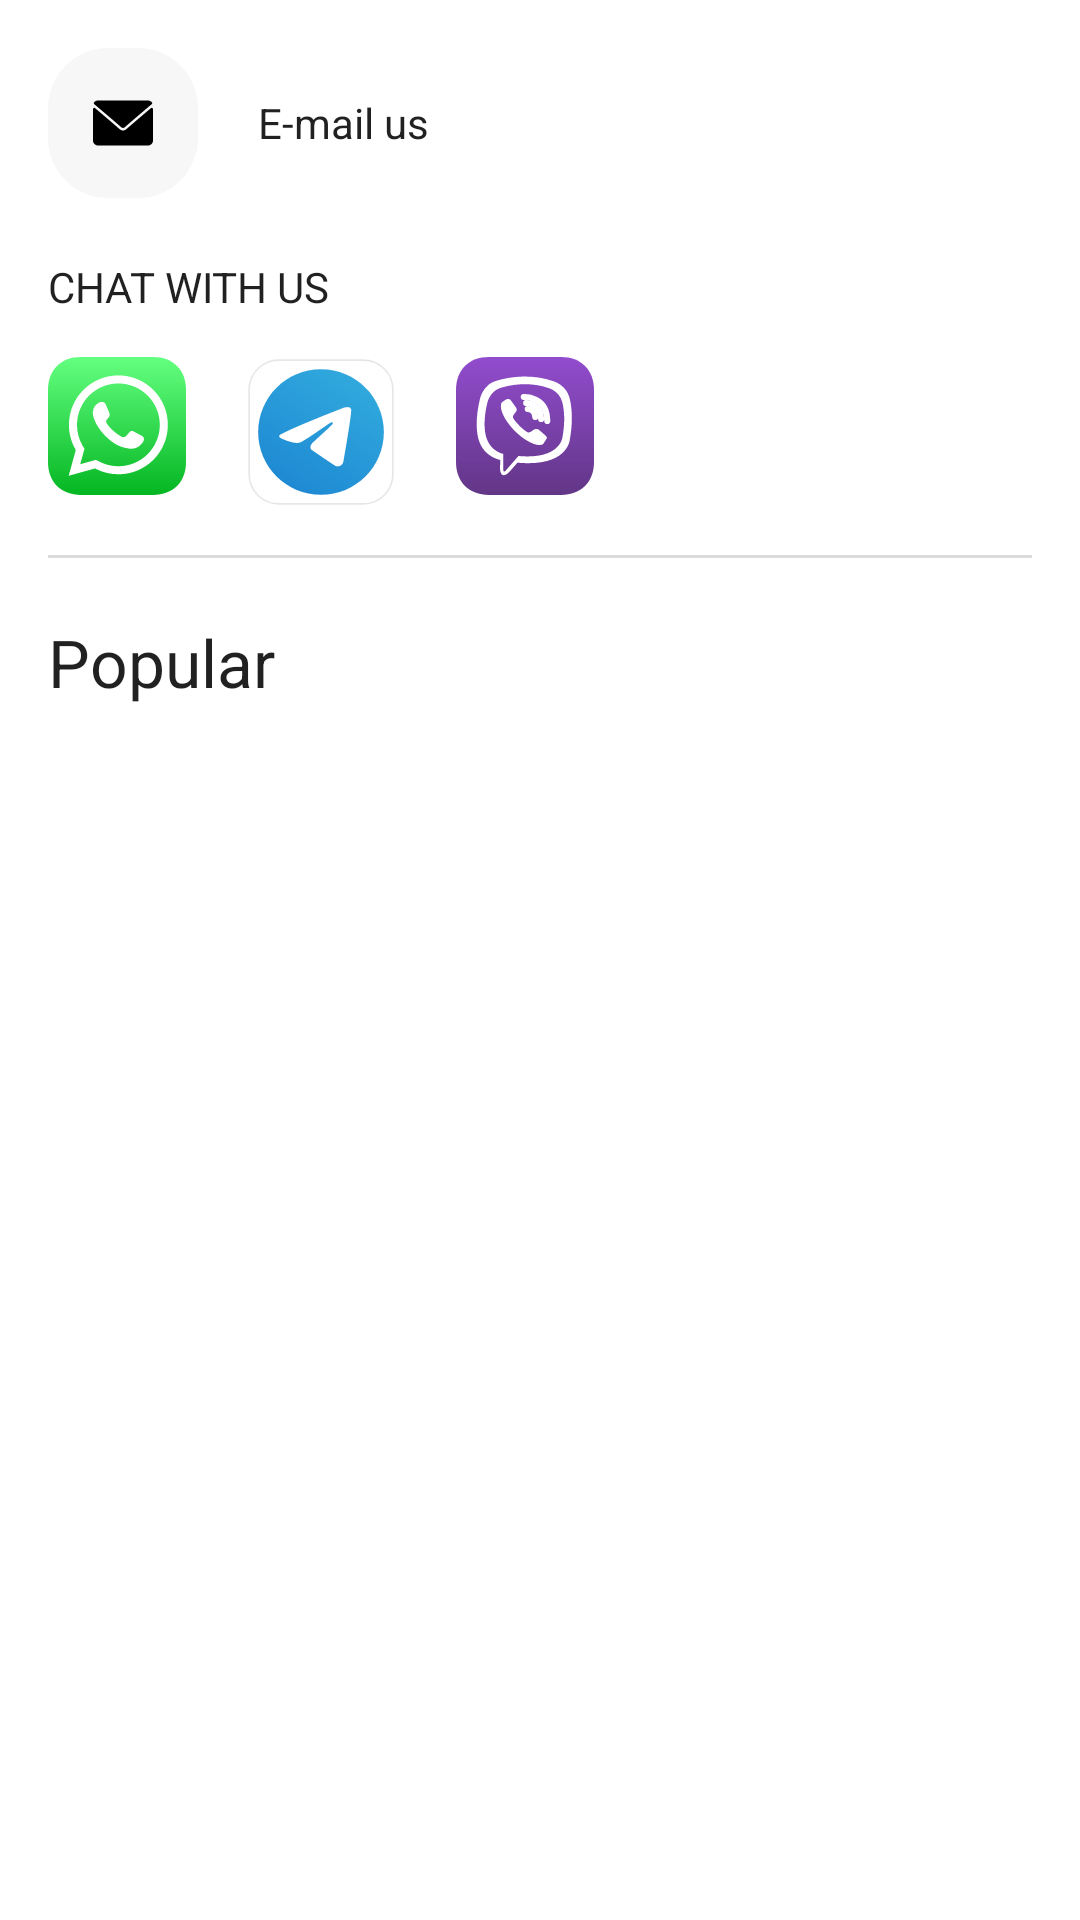

This screen was rendered from an Android layout file. Write that file and the resources it references.
<!-- AndroidManifest.xml: application theme Theme.GostySupport -->
<!-- res/layout/support_header_layout.xml -->
<?xml version="1.0" encoding="utf-8"?>
<androidx.constraintlayout.widget.ConstraintLayout xmlns:android="http://schemas.android.com/apk/res/android"
    xmlns:app="http://schemas.android.com/apk/res-auto"
    xmlns:tools="http://schemas.android.com/tools"
    android:layout_width="match_parent"
    android:layout_height="wrap_content">


    <androidx.appcompat.widget.AppCompatImageView
        android:id="@+id/supportEmailImage"
        android:layout_width="50dp"
        android:layout_height="50dp"
        android:layout_margin="16dp"
        android:background="?selectableItemBackgroundBorderless"
        app:layout_constraintStart_toStartOf="parent"
        app:layout_constraintTop_toTopOf="parent"
        app:srcCompat="@drawable/ic_email" />

    <androidx.appcompat.widget.AppCompatTextView
        android:id="@+id/supportEmailTitle"
        android:layout_width="wrap_content"
        android:layout_height="0dp"
        android:layout_marginStart="20dp"
        android:gravity="center_vertical"
        android:text="@string/support_email"
        android:textColor="?android:textColorPrimary"
        app:fontFamily="@font/lato_regular"
        app:layout_constraintBottom_toBottomOf="@id/supportEmailImage"
        app:layout_constraintStart_toEndOf="@id/supportEmailImage"
        app:layout_constraintTop_toTopOf="@id/supportEmailImage" />

    <com.google.android.material.textview.MaterialTextView
        android:id="@+id/supportSocialTitle"
        android:layout_width="wrap_content"
        android:layout_height="wrap_content"
        android:layout_marginTop="20dp"
        android:text="@string/chat_with_us"
        android:textAllCaps="true"
        android:textColor="?android:textColorPrimary"
        app:fontFamily="@font/lato_bold"
        app:layout_constraintStart_toStartOf="@+id/supportEmailImage"
        app:layout_constraintTop_toBottomOf="@id/supportEmailImage" />

    <androidx.appcompat.widget.AppCompatImageView
        android:id="@+id/supportSocialWhatsUp"
        android:layout_width="wrap_content"
        android:layout_height="wrap_content"
        android:layout_marginTop="14dp"
        android:background="?selectableItemBackgroundBorderless"
        app:layout_constraintStart_toStartOf="@id/supportSocialTitle"
        app:layout_constraintTop_toBottomOf="@id/supportSocialTitle"
        app:srcCompat="@drawable/ic_whatsapp" />

    <androidx.appcompat.widget.AppCompatImageView
        android:id="@+id/supportSocialTelegram"
        android:layout_width="wrap_content"
        android:layout_height="wrap_content"
        android:layout_marginStart="20dp"
        android:background="?selectableItemBackgroundBorderless"
        app:layout_constraintStart_toEndOf="@id/supportSocialWhatsUp"
        app:layout_constraintTop_toTopOf="@id/supportSocialWhatsUp"
        app:srcCompat="@drawable/ic_telegram" />

    <androidx.appcompat.widget.AppCompatImageView
        android:id="@+id/supportSocialViber"
        android:layout_width="wrap_content"
        android:layout_height="wrap_content"
        android:layout_marginStart="20dp"
        android:background="?selectableItemBackgroundBorderless"
        app:layout_constraintStart_toEndOf="@id/supportSocialTelegram"
        app:layout_constraintTop_toTopOf="@id/supportSocialTelegram"
        app:srcCompat="@drawable/ic_viber" />

    <View
        android:id="@+id/supportHeaderDivider"
        style="@style/Widget.Divider"
        android:layout_marginHorizontal="16dp"
        android:layout_marginTop="20dp"
        app:layout_constraintEnd_toEndOf="parent"
        app:layout_constraintStart_toStartOf="parent"
        app:layout_constraintTop_toBottomOf="@id/supportSocialWhatsUp" />

    <com.google.android.material.textview.MaterialTextView
        android:layout_width="wrap_content"
        android:layout_height="wrap_content"
        android:layout_marginStart="16dp"
        android:layout_marginTop="20dp"
        android:text="@string/popular"
        android:textColor="?android:textColorPrimary"
        android:textSize="22sp"
        app:fontFamily="@font/lato_bold"
        app:layout_constraintStart_toStartOf="parent"
        app:layout_constraintTop_toBottomOf="@+id/supportHeaderDivider" />

</androidx.constraintlayout.widget.ConstraintLayout>
<!-- resources referenced by this layout -->
<resources>
  <!-- drawable ic_email (drawable) -->
  <vector xmlns:android="http://schemas.android.com/apk/res/android"
      android:width="50dp"
      android:height="50dp"
      android:viewportWidth="50"
      android:viewportHeight="50">
    <path
        android:pathData="M20,0L30,0A20,20 0,0 1,50 20L50,30A20,20 0,0 1,30 50L20,50A20,20 0,0 1,0 30L0,20A20,20 0,0 1,20 0z"
        android:fillColor="#F7F7F8"/>
    <path
        android:pathData="M15.417,18.717C18.1619,21.0417 22.9784,25.1314 24.394,26.4066C24.584,26.5788 24.7879,26.6663 24.9995,26.6663C25.2106,26.6663 25.4141,26.5796 25.6037,26.4083C27.0206,25.1318 31.837,21.0417 34.582,18.717C34.7529,18.5726 34.779,18.3187 34.6406,18.1421C34.3208,17.734 33.8439,17.5 33.3328,17.5H16.6661C16.1551,17.5 15.6782,17.734 15.3584,18.1421C15.22,18.3187 15.2461,18.5726 15.417,18.717Z"
        android:fillColor="#000000"/>
    <path
        android:pathData="M34.7583,19.9768C34.6106,19.908 34.4369,19.932 34.314,20.037C31.2699,22.6176 27.3848,25.9253 26.1625,27.0267C25.4764,27.646 24.5243,27.646 23.8366,27.0259C22.5338,25.852 18.1709,22.1431 15.686,20.037C15.5623,19.932 15.3882,19.9088 15.2417,19.9767C15.0944,20.0451 15,20.1924 15,20.3548V30.8333C15,31.7525 15.7475,32.5 16.6667,32.5H33.3334C34.2525,32.5 35,31.7525 35,30.8333V20.3548C35,20.1924 34.9056,20.0447 34.7583,19.9768Z"
        android:fillColor="#000000"/>
  </vector>
  <string name="chat_with_us">Chat with us</string>
  <string name="popular">Popular</string>
  <string name="support_email">E-mail us</string>
  <style name="Widget.Divider">
          <item name="android:layout_width">match_parent</item>
          <item name="android:layout_height">1dp</item>
          <item name="android:background">@color/secondary</item>
      </style>
  <style name="Theme.GostySupport" parent="Theme.MaterialComponents.DayNight.NoActionBar">
          
          <item name="colorPrimary">@color/white</item>
          <item name="colorPrimaryVariant">@color/black</item>
          <item name="colorOnPrimary">@color/black</item>
          
          <item name="colorSecondary">@color/secondary</item>
          <item name="colorSecondaryVariant">@color/teal_700</item>
          <item name="colorOnSecondary">@color/black</item>
          
          <item name="android:statusBarColor" tools:targetApi="l">?attr/colorPrimaryVariant</item>
          
          <item name="bottomSheetDialogTheme">@style/ThemeOverlay.GostySupport.BottomSheetDialog
          </item>
      </style>
  <color name="secondary">#81B6B8BD</color>
  <color name="white">#FFFFFFFF</color>
  <color name="black">#FF000000</color>
  <color name="teal_700">#FF018786</color>
  <style name="ThemeOverlay.GostySupport.BottomSheetDialog" parent="Theme.Design.Light.BottomSheetDialog">
          <item name="bottomSheetStyle">@style/Widget.BottomSheet</item>
      </style>
  <style name="Widget.BottomSheet" parent="Widget.MaterialComponents.BottomSheet.Modal">
          <item name="shapeAppearanceOverlay">@style/ShapeAppearanceOverlay.BottomSheet</item>
      </style>
  <style name="ShapeAppearanceOverlay.BottomSheet" parent="">
          <item name="cornerSizeTopLeft">26dp</item>
          <item name="cornerSizeTopRight">26dp</item>
          <item name="cornerFamily">rounded</item>
      </style>
</resources>
